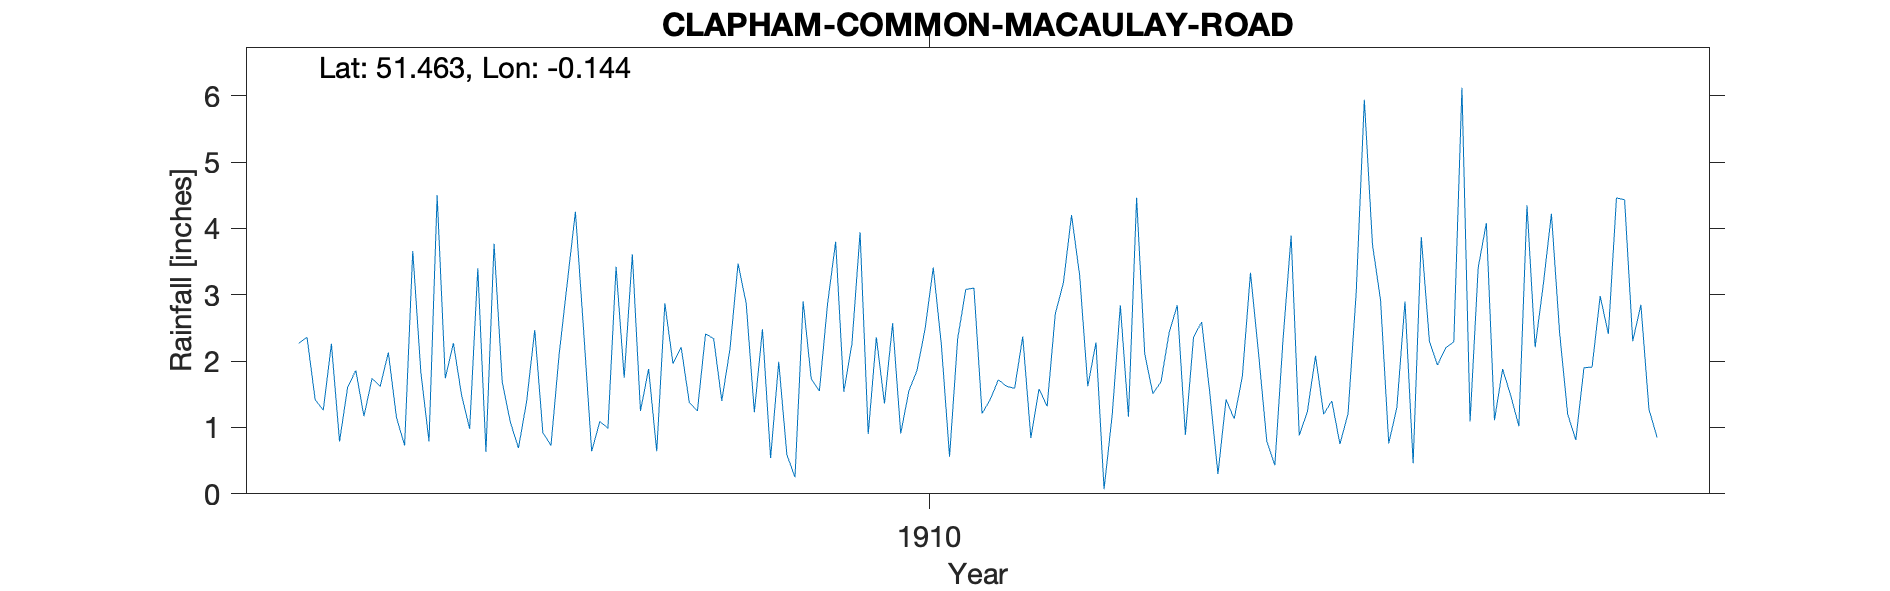

The file beside this chart, header and first rows:
CLAPHAM-COMMON-MACAULAY-ROAD, , , , , , , , , , , , , , , , , , , , 
Grid ref, TQ290754, Long, -0.1443, Lat, 51.46, Elevation, 75, ft, , , , , , , , , , , , 
Station no, RR8082, , , , , , , , , , , , , , , , , , , 
, 1900, 1901, 1902, 1903, 1904, 1905, 1906, 1907, 1908, 1909, 1910, 1911, 1912, 1913, 1914, 1915, 1916, 1917, 1918, 1919
January, , , , , 2.27, 1.15, 3.77, 0.64, 1.38, 0.59, 1.36, 1.21, 3.29, 2.84, 0.43, 3.76, 1.09, 1.2, , 
February, , , , , 2.36, 0.73, 1.69, 1.09, 1.25, 0.25, 2.57, 1.42, 1.62, 0.89, 2.32, 2.91, 3.41, 0.81, , 
March, , , , , 1.42, 3.66, 1.08, 0.99, 2.41, 2.9, 0.91, 1.72, 2.28, 2.36, 3.89, 0.76, 4.08, 1.9, , 
April, , , , , 1.26, 1.83, 0.69, 3.42, 2.34, 1.73, 1.55, 1.62, 0.07, 2.59, 0.88, 1.3, 1.11, 1.91, , 
May, , , , , 2.26, 0.79, 1.39, 1.75, 1.4, 1.55, 1.86, 1.59, 1.19, 1.52, 1.24, 2.9, 1.88, 2.98, , 
June, , , , , 0.79, 4.5, 2.47, 3.61, 2.18, 2.86, 2.49, 2.37, 2.84, 0.3, 2.08, 0.46, 1.48, 2.41, , 
July, , , , , 1.61, 1.74, 0.92, 1.25, 3.47, 3.8, 3.41, 0.84, 1.16, 1.42, 1.2, 3.87, 1.02, 4.46, , 
August, , , , , 1.86, 2.27, 0.73, 1.88, 2.87, 1.54, 2.24, 1.58, 4.46, 1.13, 1.4, 2.3, 4.35, 4.43, , 
September, , , , , 1.17, 1.49, 2.1, 0.64, 1.23, 2.26, 0.56, 1.32, 2.11, 1.77, 0.75, 1.94, 2.21, 2.3, , 
October, , , , , 1.74, 0.98, 3.18, 2.87, 2.48, 3.94, 2.34, 2.71, 1.51, 3.33, 1.21, 2.2, 3.15, 2.85, , 
November, , , , , 1.62, 3.4, 4.25, 1.96, 0.54, 0.9, 3.08, 3.18, 1.69, 2.11, 3.03, 2.29, 4.22, 1.27, , 
December, , , , , 2.13, 0.63, 2.48, 2.21, 1.99, 2.36, 3.1, 4.2, 2.43, 0.8, 5.94, 6.12, 2.44, 0.85, , 
Total, , , , , 20.49, 23.17, 24.75, 22.31, 23.54, 24.68, 25.47, 23.76, 24.65, 21.06, 24.37, 30.81, 30.44, 27.37, , 
28 Macaulay Rd, , , , , , , , , , , , , , , , , , , , 
1910 Mar Gauge moved 12yds N, , , , , , , , , , , , , , , , , , , , 
Observations 11am, , , , , , , , , , , , , , , , , , , , 
